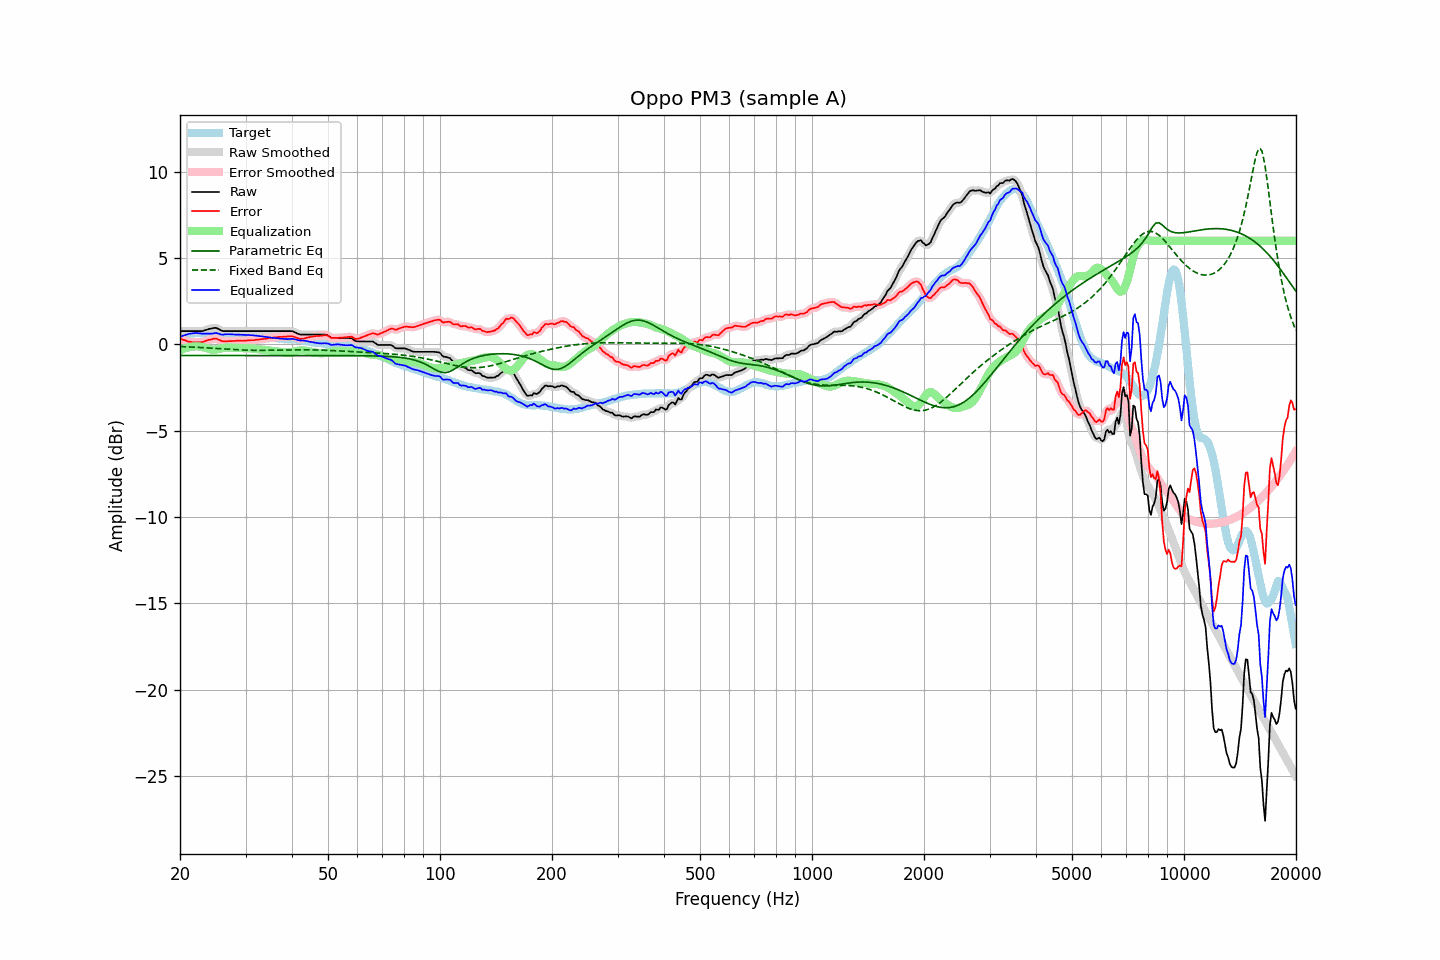

The file beside this chart, header and first rows:
frequency, raw, error, smoothed, error_smoothed, equalization, parametric_eq, fixed_band_eq, equalized_raw, equalized_smoothed, target
20.00, 0.77, 0.34, 0.77, 0.34, -0.34, -0.64, -0.13, 0.42, 0.42, 0.43
20.20, 0.77, 0.30, 0.77, 0.30, -0.30, -0.64, -0.13, 0.47, 0.47, 0.47
20.40, 0.77, 0.26, 0.77, 0.27, -0.26, -0.64, -0.13, 0.51, 0.51, 0.51
20.61, 0.77, 0.24, 0.77, 0.23, -0.23, -0.64, -0.14, 0.54, 0.54, 0.53
20.81, 0.77, 0.20, 0.77, 0.20, -0.20, -0.64, -0.14, 0.57, 0.57, 0.57
21.02, 0.77, 0.16, 0.77, 0.17, -0.17, -0.64, -0.15, 0.59, 0.59, 0.61
21.23, 0.77, 0.15, 0.77, 0.15, -0.15, -0.64, -0.15, 0.61, 0.61, 0.62
21.44, 0.77, 0.13, 0.77, 0.13, -0.14, -0.64, -0.15, 0.63, 0.63, 0.64
21.66, 0.77, 0.12, 0.77, 0.13, -0.12, -0.64, -0.16, 0.65, 0.65, 0.64
21.87, 0.77, 0.12, 0.77, 0.12, -0.11, -0.64, -0.16, 0.65, 0.65, 0.64
22.09, 0.77, 0.11, 0.77, 0.12, -0.11, -0.64, -0.17, 0.66, 0.66, 0.65
22.31, 0.77, 0.11, 0.77, 0.11, -0.11, -0.64, -0.17, 0.66, 0.66, 0.65
22.54, 0.77, 0.12, 0.77, 0.12, -0.12, -0.64, -0.18, 0.65, 0.64, 0.65
22.76, 0.77, 0.13, 0.77, 0.12, -0.14, -0.64, -0.18, 0.63, 0.63, 0.64
22.99, 0.77, 0.14, 0.78, 0.14, -0.15, -0.64, -0.19, 0.62, 0.62, 0.63
23.22, 0.80, 0.17, 0.80, 0.17, -0.18, -0.64, -0.19, 0.62, 0.62, 0.63
23.45, 0.83, 0.21, 0.83, 0.20, -0.20, -0.64, -0.20, 0.63, 0.62, 0.62
23.69, 0.86, 0.24, 0.86, 0.24, -0.23, -0.64, -0.20, 0.62, 0.63, 0.62
23.92, 0.89, 0.27, 0.89, 0.26, -0.26, -0.64, -0.21, 0.63, 0.62, 0.62
24.16, 0.91, 0.28, 0.91, 0.28, -0.29, -0.64, -0.21, 0.62, 0.62, 0.63
24.40, 0.93, 0.30, 0.93, 0.31, -0.30, -0.64, -0.22, 0.62, 0.63, 0.63
24.65, 0.95, 0.33, 0.95, 0.33, -0.31, -0.64, -0.23, 0.64, 0.64, 0.62
24.89, 0.96, 0.34, 0.95, 0.33, -0.30, -0.64, -0.23, 0.66, 0.65, 0.62
25.14, 0.94, 0.32, 0.93, 0.31, -0.29, -0.64, -0.24, 0.65, 0.64, 0.62
25.39, 0.89, 0.27, 0.89, 0.28, -0.27, -0.64, -0.24, 0.62, 0.62, 0.62
25.65, 0.84, 0.23, 0.84, 0.23, -0.25, -0.64, -0.25, 0.59, 0.59, 0.61
25.91, 0.79, 0.19, 0.80, 0.20, -0.22, -0.65, -0.26, 0.57, 0.57, 0.60
26.16, 0.77, 0.17, 0.77, 0.18, -0.20, -0.65, -0.26, 0.57, 0.57, 0.59
26.43, 0.77, 0.17, 0.76, 0.17, -0.19, -0.65, -0.27, 0.58, 0.58, 0.59
26.69, 0.77, 0.18, 0.77, 0.18, -0.18, -0.65, -0.27, 0.59, 0.59, 0.59
26.96, 0.77, 0.19, 0.77, 0.18, -0.18, -0.65, -0.28, 0.59, 0.59, 0.58
27.23, 0.77, 0.19, 0.77, 0.19, -0.18, -0.65, -0.29, 0.59, 0.59, 0.58
27.50, 0.77, 0.19, 0.77, 0.19, -0.19, -0.65, -0.29, 0.58, 0.58, 0.58
27.77, 0.77, 0.20, 0.77, 0.20, -0.20, -0.65, -0.30, 0.57, 0.57, 0.57
28.05, 0.77, 0.20, 0.77, 0.20, -0.20, -0.65, -0.30, 0.57, 0.57, 0.57
28.33, 0.77, 0.21, 0.77, 0.21, -0.20, -0.65, -0.31, 0.56, 0.56, 0.56
28.62, 0.77, 0.21, 0.77, 0.21, -0.21, -0.65, -0.31, 0.56, 0.56, 0.56
28.90, 0.77, 0.21, 0.77, 0.21, -0.21, -0.65, -0.32, 0.56, 0.56, 0.56
29.19, 0.77, 0.21, 0.77, 0.21, -0.21, -0.65, -0.32, 0.56, 0.56, 0.55
29.48, 0.77, 0.20, 0.77, 0.21, -0.21, -0.65, -0.33, 0.56, 0.56, 0.56
29.78, 0.77, 0.22, 0.77, 0.21, -0.22, -0.65, -0.33, 0.55, 0.55, 0.55
30.08, 0.77, 0.21, 0.77, 0.21, -0.22, -0.65, -0.33, 0.55, 0.55, 0.56
30.38, 0.77, 0.23, 0.77, 0.22, -0.22, -0.65, -0.34, 0.55, 0.55, 0.54
30.68, 0.77, 0.23, 0.77, 0.23, -0.23, -0.65, -0.34, 0.54, 0.54, 0.54
30.99, 0.77, 0.24, 0.77, 0.24, -0.24, -0.65, -0.34, 0.53, 0.53, 0.53
31.30, 0.77, 0.24, 0.77, 0.24, -0.24, -0.65, -0.34, 0.53, 0.53, 0.53
31.61, 0.77, 0.24, 0.77, 0.25, -0.25, -0.65, -0.34, 0.52, 0.52, 0.52
31.93, 0.77, 0.26, 0.77, 0.26, -0.26, -0.65, -0.35, 0.51, 0.51, 0.50
32.24, 0.77, 0.28, 0.77, 0.27, -0.27, -0.65, -0.35, 0.50, 0.50, 0.49
32.57, 0.77, 0.28, 0.77, 0.28, -0.28, -0.65, -0.35, 0.49, 0.49, 0.49
32.89, 0.77, 0.29, 0.77, 0.29, -0.29, -0.65, -0.35, 0.47, 0.47, 0.48
33.22, 0.77, 0.31, 0.77, 0.31, -0.31, -0.65, -0.35, 0.46, 0.46, 0.46
33.55, 0.77, 0.31, 0.77, 0.32, -0.32, -0.65, -0.35, 0.45, 0.45, 0.45
33.89, 0.77, 0.34, 0.77, 0.33, -0.33, -0.65, -0.35, 0.44, 0.44, 0.43
34.23, 0.77, 0.34, 0.77, 0.34, -0.34, -0.65, -0.34, 0.42, 0.42, 0.43
34.57, 0.77, 0.36, 0.77, 0.36, -0.36, -0.65, -0.34, 0.41, 0.41, 0.41
34.92, 0.77, 0.37, 0.77, 0.37, -0.37, -0.65, -0.34, 0.40, 0.40, 0.40
35.27, 0.77, 0.37, 0.77, 0.38, -0.38, -0.65, -0.34, 0.39, 0.39, 0.39
35.62, 0.77, 0.40, 0.77, 0.39, -0.39, -0.65, -0.34, 0.38, 0.38, 0.37
35.97, 0.77, 0.41, 0.77, 0.40, -0.40, -0.65, -0.34, 0.37, 0.37, 0.36
... 635 more rows
